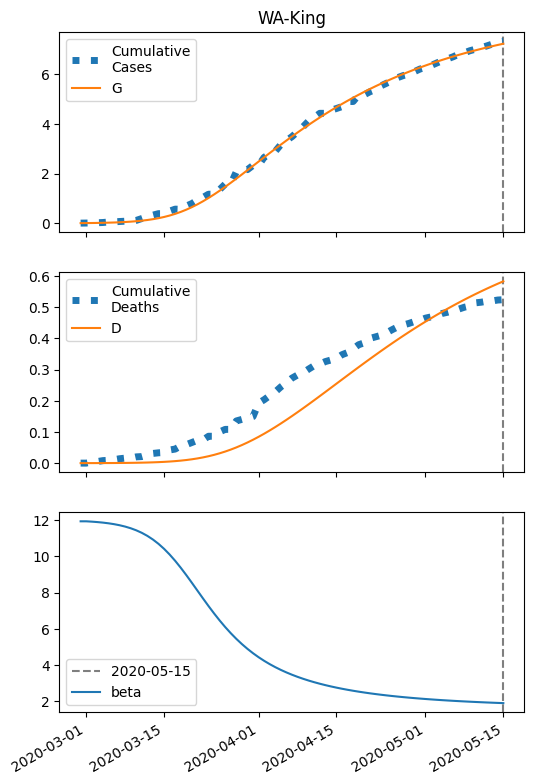

Source data for this figure (header and first rows):
series, 2020-02-29, 2020-03-01, 2020-03-02, 2020-03-03, 2020-03-04, 2020-03-05, 2020-03-06, 2020-03-07, 2020-03-08, 2020-03-09, 2020-03-10, 2020-03-11, 2020-03-12, 2020-03-13, 2020-03-14, 2020-03-15, 2020-03-16, 2020-03-17, 2020-03-18, 2020-03-19, 2020-03-20, 2020-03-21, 2020-03-22
S, 66920, 66918, 66915, 66912, 66907, 66902, 66895, 66886, 66875, 66861, 66843, 66821, 66794, 66761, 66721, 66673, 66615, 66547, 66468, 66378, 66277, 66164, 66041
I, 6.0, 7.647, 9.742, 12.4, 15.78, 20.06, 25.48, 32.3, 40.89, 51.64, 65.04, 81.64, 102.1, 127, 157, 192.9, 235.2, 284.2, 340.2, 403, 472.3, 547.2, 626.9
IH, 0.24, 0.332, 0.4332, 0.5558, 0.7093, 0.9033, 1.149, 1.46, 1.852, 2.346, 2.965, 3.738, 4.699, 5.884, 7.335, 9.095, 11.21, 13.71, 16.63, 19.98, 23.79, 28.01, 32.63
IN, 0.24, 0.4556, 0.7153, 1.032, 1.424, 1.91, 2.519, 3.282, 4.241, 5.446, 6.959, 8.854, 11.22, 14.16, 17.8, 22.28, 27.73, 34.33, 42.21, 51.54, 62.43, 74.98, 89.26
D, 1.0, 1.028, 1.067, 1.117, 1.182, 1.265, 1.37, 1.504, 1.674, 1.89, 2.163, 2.508, 2.944, 3.492, 4.177, 5.032, 6.092, 7.398, 8.995, 10.93, 13.26, 16.03, 19.3
R, 0.0, 0.1444, 0.3566, 0.6459, 1.029, 1.528, 2.173, 3.004, 4.067, 5.423, 7.149, 9.338, 12.11, 15.59, 19.97, 25.45, 32.26, 40.68, 51.01, 63.61, 78.84, 97.07, 118.7
G, 6.0, 8.127, 10.83, 14.28, 18.65, 24.19, 31.21, 40.07, 51.24, 65.26, 82.79, 104.6, 131.5, 164.6, 204.9, 253.3, 311, 378.9, 457.6, 547.6, 649.1, 761.9, 885.3
H, 33461, 33461, 33461, 33461, 33461, 33461, 33461, 33461, 33461, 33461, 33461, 33461, 33461, 33461, 33461, 33461, 33461, 33461, 33461, 33461, 33461, 33461, 33461
beta, 11.93, 11.93, 11.92, 11.89, 11.86, 11.83, 11.78, 11.72, 11.64, 11.55, 11.44, 11.3, 11.13, 10.93, 10.69, 10.42, 10.1, 9.756, 9.375, 8.969, 8.546, 8.114, 7.683
